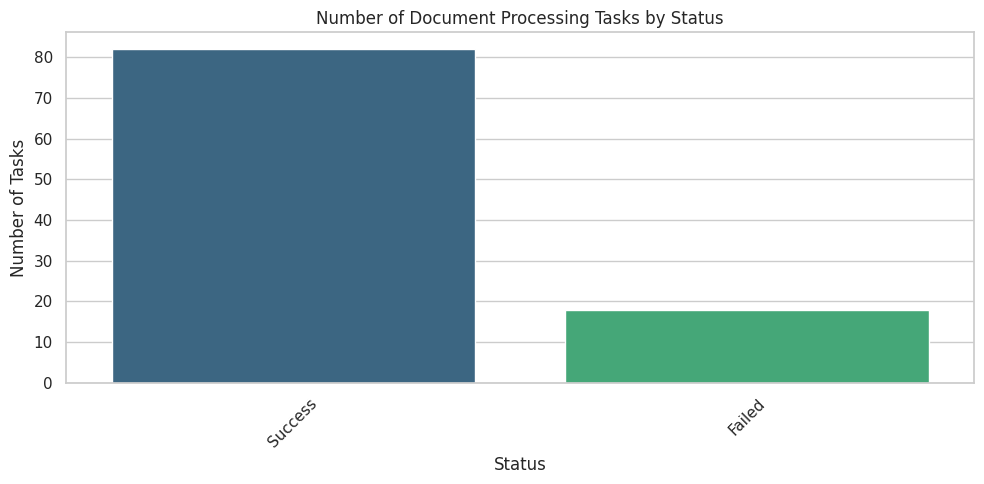
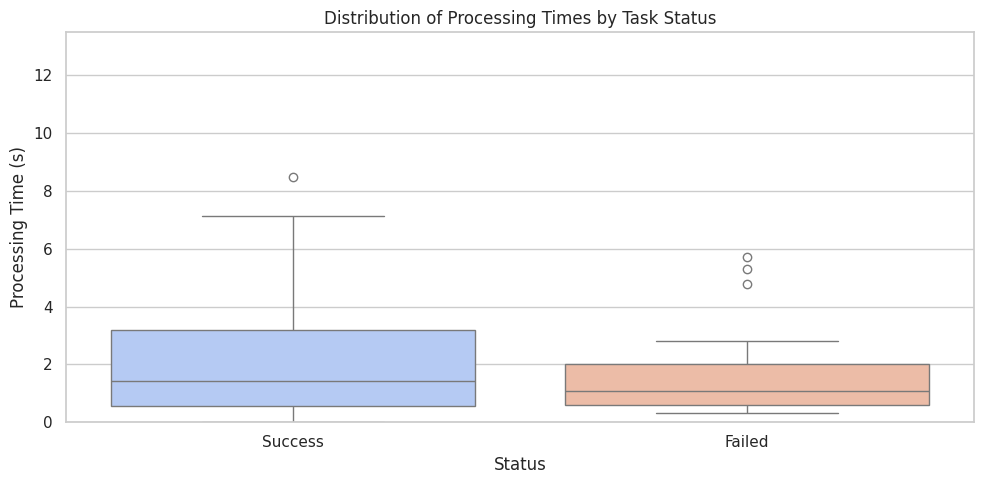

Reproduce these figures in Python, in order.
# Async Task Processing
# Implement an asynchronous task processing system using Python's asyncio that can handle multiple document processing tasks in parallel with proper error handling and status updates.

import pandas as pd
import numpy as np
import matplotlib.pyplot as plt
import seaborn as sns

# Set the aesthetics for the plots
sns.set(style="whitegrid")

# Generate sample data for document processing tasks
np.random.seed(42)  # For reproducibility
num_tasks = 100
statuses = np.random.choice(['Success', 'Failed'], size=num_tasks, p=[0.8, 0.2])
processing_times = np.random.exponential(scale=2, size=num_tasks)  # Simulating processing times in seconds

# Create a DataFrame
data = pd.DataFrame({
    'Status': statuses,
    'Processing Time (s)': processing_times
})

# Display the first few rows of the DataFrame
print("Sample Data:")
print(data.head())

# Visualization 1: Bar plot of task statuses
plt.figure(figsize=(10, 5))
status_counts = data['Status'].value_counts()
sns.barplot(x=status_counts.index, y=status_counts.values, palette='viridis')
plt.title('Number of Document Processing Tasks by Status')
plt.xlabel('Status')
plt.ylabel('Number of Tasks')
plt.xticks(rotation=45)
plt.tight_layout()
plt.show()

# Visualization 2: Box plot of processing times by status
plt.figure(figsize=(10, 5))
sns.boxplot(x='Status', y='Processing Time (s)', data=data, palette='coolwarm')
plt.title('Distribution of Processing Times by Task Status')
plt.xlabel('Status')
plt.ylabel('Processing Time (s)')
plt.ylim(0, max(data['Processing Time (s)']) + 5)  # Set the y-limit for better visibility
plt.tight_layout()
plt.show()
